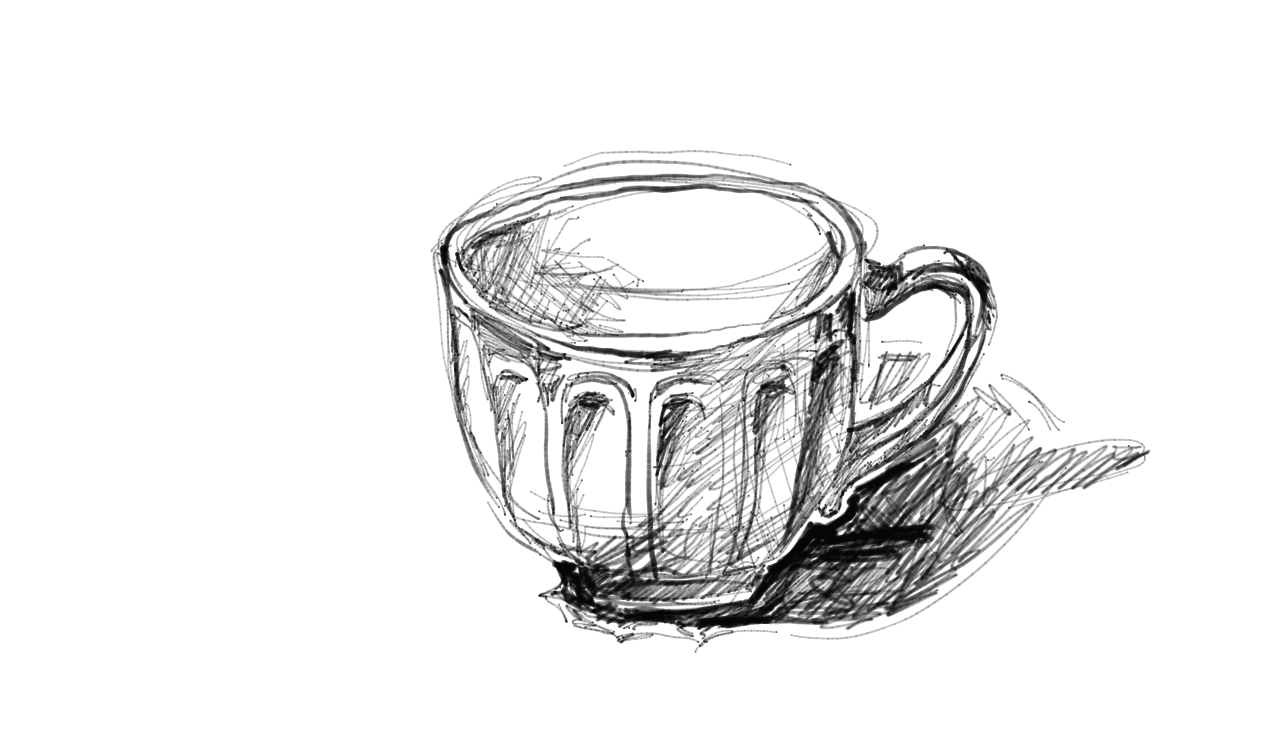

The file beside this chart, header and first rows:
0, 600.0313, 284.22684, 0.035190616, 244039344, 
0, 600, 284.2, 0.03519, 244039344, 
0, 609.9, 286, 0.0479, 244039344, 
0, 619.9, 287.6, 0.05376, 244039360, 
0, 626.8, 288.9, 0.05865, 244039360, 
0, 626.8, 288.9, 0.05865, 244039376, 
0, 636.7, 290.2, 0.05572, 244039376, 
0, 649.4, 291.1, 0.0479, 244039376, 
0, 660, 291.7, 0.03324, 244039392, 
0, 670.5, 291.5, 0.01662, 244039392, 
0, 681.9, 291.4, 9.775171E-4, 244039408, 
0, 681.9, 291.4, 9.775171E-4, 244039408, 
0, 681.9, 291.4, 9.775171E-4, 244039408, 
0, 681.9, 291.4, 9.775171E-4, 244039408, 
0, 681.9, 291.4, 9.775171E-4, 244039408, 
0, 681.9, 291.4, 9.775171E-4, 244039408, 
0, 681.9, 291.4, 9.775171E-4, 244039408, 
0, 681.9, 291.4, 9.775171E-4, 244039408, 
1, 836.9, 243.8, 0.01173, 244039584, 
1, 836.9, 243.8, 0.01173, 244039584, 
1, 836.9, 243.8, 0.01173, 244039584, 
1, 836.9, 240.3, 0.01075, 244039584, 
1, 836.2, 237.1, 0.01271, 244039600, 
1, 836.2, 237.1, 0.01271, 244039600, 
1, 835.1, 233.8, 0.00782, 244039600, 
1, 833.6, 230.7, 9.775171E-4, 244039616, 
1, 833.6, 230.7, 9.775171E-4, 244039616, 
1, 831.4, 227.3, 9.775171E-4, 244039616, 
1, 831.4, 227.3, 9.775171E-4, 244039632, 
1, 831.4, 227.3, 9.775171E-4, 244039632, 
1, 831.4, 227.3, 9.775171E-4, 244039632, 
1, 831.4, 227.3, 9.775171E-4, 244039632, 
1, 831.4, 227.3, 9.775171E-4, 244039632, 
1, 831.4, 227.3, 9.775171E-4, 244039632, 
1, 831.4, 227.3, 9.775171E-4, 244039632, 
2, 667.3, 186.8, 0.02737, 244039808, 
2, 667.3, 186.8, 0.02737, 244039808, 
2, 658.3, 187.5, 0.03715, 244039824, 
2, 658.3, 187.5, 0.03715, 244039824, 
2, 648.6, 188, 0.04594, 244039824, 
2, 639, 188.8, 0.05181, 244039840, 
2, 639, 188.8, 0.05181, 244039840, 
2, 629.2, 189.7, 0.05474, 244039840, 
2, 619, 190.4, 0.0567, 244039840, 
2, 619, 190.4, 0.0567, 244039856, 
2, 609.3, 191.4, 0.05376, 244039856, 
2, 599.5, 192.1, 0.05181, 244039856, 
2, 589.7, 193, 0.04106, 244039872, 
2, 589.7, 193, 0.04106, 244039872, 
2, 580, 194.3, 0.02053, 244039872, 
2, 570.6, 196.2, 0.00391, 244039888, 
2, 570.6, 196.2, 0.00391, 244039888, 
2, 560.7, 197.6, 9.775171E-4, 244039888, 
2, 560.7, 197.6, 9.775171E-4, 244039904, 
2, 560.7, 197.6, 9.775171E-4, 244039904, 
2, 560.7, 197.6, 9.775171E-4, 244039904, 
2, 560.7, 197.6, 9.775171E-4, 244039904, 
2, 560.7, 197.6, 9.775171E-4, 244039904, 
2, 560.7, 197.6, 9.775171E-4, 244039904, 
2, 560.7, 197.6, 9.775171E-4, 244039904, 
3, 502, 209.5, 0.02053, 244039952, 
... 57,172 more rows
